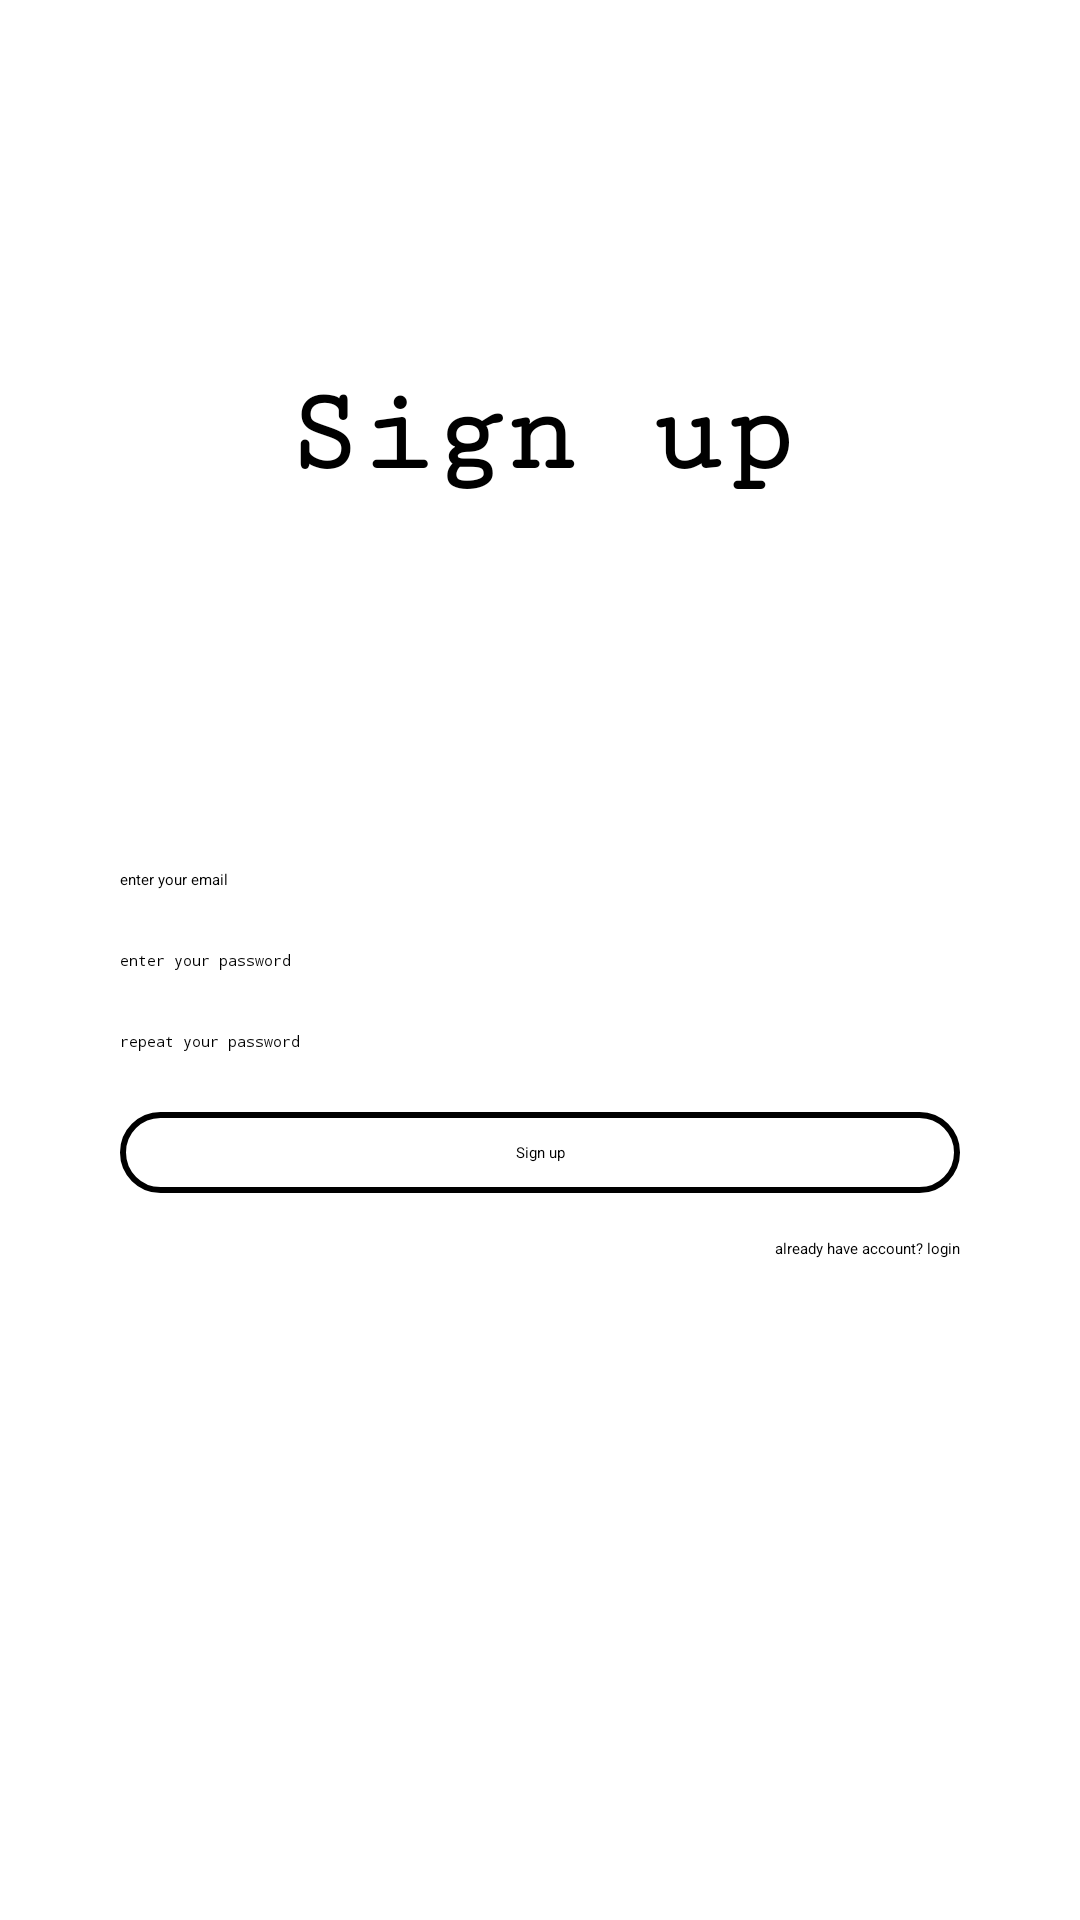

Android layout source for this screen:
<!-- AndroidManifest.xml: application theme Theme.MyApplication -->
<!-- res/layout/activity_sign_up.xml -->
<?xml version="1.0" encoding="utf-8"?>
<androidx.constraintlayout.widget.ConstraintLayout xmlns:android="http://schemas.android.com/apk/res/android"
    xmlns:app="http://schemas.android.com/apk/res-auto"
    xmlns:tools="http://schemas.android.com/tools"
    android:layout_width="match_parent"
    android:layout_height="match_parent"
    tools:context=".SignUpActivity">

    <TextView
        android:id="@+id/signupTitleTextView"
        android:layout_width="wrap_content"
        android:layout_height="wrap_content"
        android:text="@string/sign_up"
        android:textSize="40sp"
        android:textColor="@color/black"
        android:textStyle="bold"
        android:fontFamily="serif-monospace"
        app:layout_constraintStart_toStartOf="parent"
        app:layout_constraintEnd_toEndOf="parent"
        app:layout_constraintTop_toTopOf="parent"
        app:layout_constraintBottom_toTopOf="@+id/signupEmailEditText"/>

    <EditText
        android:id="@+id/signupEmailEditText"
        android:layout_width="match_parent"
        android:layout_height="wrap_content"
        android:hint="@string/enter_your_email"
        android:inputType="textEmailAddress"
        android:layout_marginHorizontal="40dp"
        android:layout_marginBottom="20dp"
        app:layout_constraintStart_toStartOf="parent"
        app:layout_constraintEnd_toEndOf="parent"
        app:layout_constraintBottom_toTopOf="@+id/signupPasswordEditText"/>

    <EditText
        android:id="@+id/signupPasswordEditText"
        android:layout_width="match_parent"
        android:layout_height="wrap_content"
        android:hint="@string/enter_your_password"
        android:inputType="textPassword"
        android:drawableEnd="@drawable/ic_show_password"
        android:layout_marginHorizontal="40dp"
        app:layout_constraintStart_toStartOf="parent"
        app:layout_constraintEnd_toEndOf="parent"
        app:layout_constraintTop_toTopOf="parent"
        app:layout_constraintBottom_toBottomOf="parent"/>

    <EditText
        android:id="@+id/signupRepeatPasswordEditText"
        android:layout_width="match_parent"
        android:layout_height="wrap_content"
        android:hint="@string/repeat_your_password"
        android:inputType="textPassword"
        android:drawableEnd="@drawable/ic_show_password"
        android:layout_marginTop="20dp"
        android:layout_marginHorizontal="40dp"
        app:layout_constraintTop_toBottomOf="@id/signupPasswordEditText"
        app:layout_constraintStart_toStartOf="parent"
        app:layout_constraintEnd_toEndOf="parent"/>

    <TextView
        android:id="@+id/signupButton"
        android:layout_width="match_parent"
        android:layout_height="wrap_content"
        android:text="@string/sign_up"
        android:textAlignment="center"
        android:layout_marginTop="20dp"
        android:layout_marginHorizontal="40dp"
        app:layout_constraintStart_toStartOf="parent"
        app:layout_constraintEnd_toEndOf="parent"
        app:layout_constraintTop_toBottomOf="@+id/signupRepeatPasswordEditText"
        android:background="@drawable/button_bg"
        android:paddingVertical="10dp"/>
    <TextView
        android:id="@+id/signupGoToLogin"
        android:layout_width="wrap_content"
        android:layout_height="wrap_content"
        android:text="@string/already_have_account_login"
        android:layout_marginTop="15dp"
        app:layout_constraintEnd_toEndOf="@+id/signupButton"
        app:layout_constraintTop_toBottomOf="@+id/signupButton"/>


</androidx.constraintlayout.widget.ConstraintLayout>
<!-- resources referenced by this layout -->
<resources>
  <!-- drawable button_bg (drawable) -->
  <?xml version="1.0" encoding="utf-8"?>
  <shape xmlns:android="http://schemas.android.com/apk/res/android">
      <corners android:radius="50dp"/>
      <stroke android:width="2dp" android:color="@color/black"/>
  </shape>
  <string name="already_have_account_login">already have account? login</string>
  <string name="enter_your_email">enter your email</string>
  <string name="enter_your_password">enter your password</string>
  <string name="repeat_your_password">repeat your password</string>
  <string name="sign_up">Sign up</string>
  <style name="Theme.MyApplication" parent="ThemeOverlay.MaterialComponents.Dark.ActionBar">
          
          <item name="colorPrimary">@color/purple_200</item>
          <item name="colorPrimaryVariant">@color/purple_700</item>
          <item name="colorOnPrimary">@color/black</item>
          
          <item name="colorSecondary">@color/teal_200</item>
          <item name="colorSecondaryVariant">@color/teal_200</item>
          <item name="colorOnSecondary">@color/black</item>
          
          <item name="android:statusBarColor" tools:targetApi="l">?attr/colorPrimaryVariant</item>
          
      </style>
  <!-- not gathered from this repository: default colours our renderer supplied (Android Studio template values) -->
  <color name="purple_200">#FFBB86FC</color>
  <color name="purple_700">#FF3700B3</color>
  <color name="teal_200">#FF03DAC5</color>
  <color name="black">#FF000000</color>
</resources>
